The GitHub repository thutranhsodo/CS231 contains a labelled image folder "Dataset" with 6 categories: dress, hand bag, hat, shirt, shoes, trousers. Examples follow, each with its label.

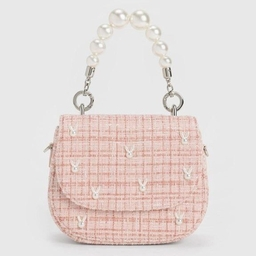
Label: hand bag

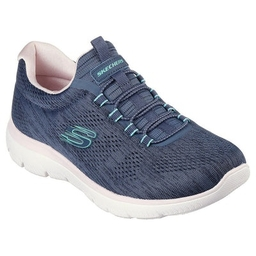
Label: shoes

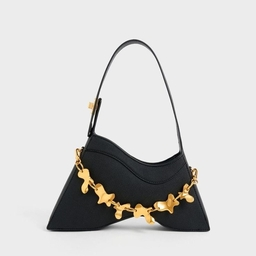
Label: hand bag

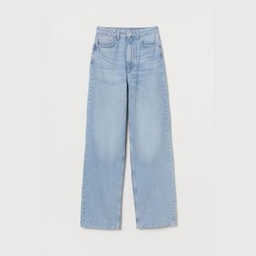
Label: trousers

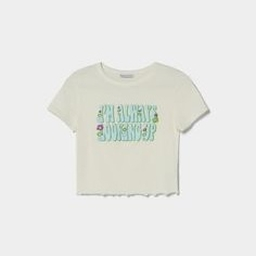
Label: shirt

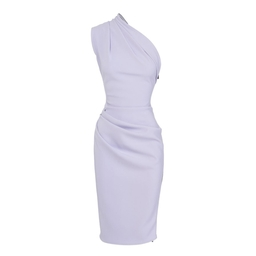
Label: dress
